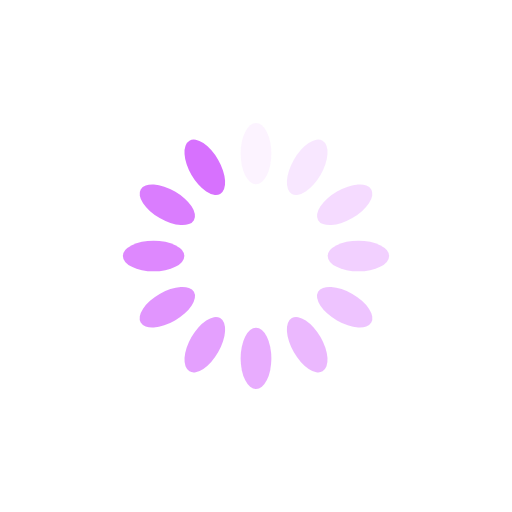
t = 0.00 s
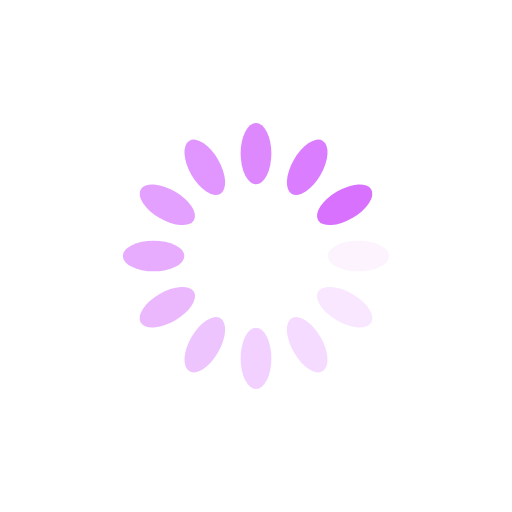
t = 0.25 s
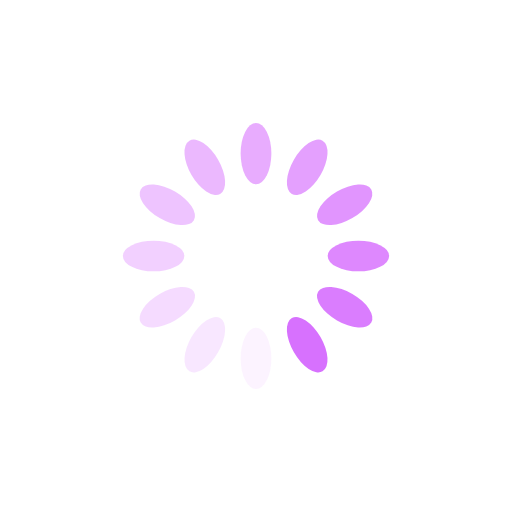
t = 0.50 s
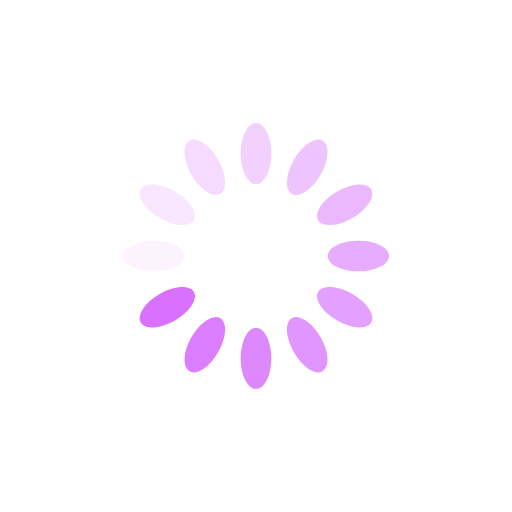
t = 0.75 s

The animated SVG that drew these frames (rendered in a browser with its animation timeline set to each time). Animation: 12 SMIL elements (animate=12); one cycle of 1.00 s, repeats indefinitely.

<svg xmlns="http://www.w3.org/2000/svg" viewBox="0 0 100 100" preserveAspectRatio="xMidYMid" width="200" height="200" style="shape-rendering: auto; display: block; background: rgb(255, 255, 255);" xmlns:xlink="http://www.w3.org/1999/xlink"><g><g transform="rotate(0 50 50)">
  <rect fill="#d771fe" height="12" width="6" ry="6" rx="3" y="24" x="47">
    <animate repeatCount="indefinite" begin="-0.9166666666666666s" dur="1s" keyTimes="0;1" values="1;0" attributeName="opacity"></animate>
  </rect>
</g><g transform="rotate(30 50 50)">
  <rect fill="#d771fe" height="12" width="6" ry="6" rx="3" y="24" x="47">
    <animate repeatCount="indefinite" begin="-0.8333333333333334s" dur="1s" keyTimes="0;1" values="1;0" attributeName="opacity"></animate>
  </rect>
</g><g transform="rotate(60 50 50)">
  <rect fill="#d771fe" height="12" width="6" ry="6" rx="3" y="24" x="47">
    <animate repeatCount="indefinite" begin="-0.75s" dur="1s" keyTimes="0;1" values="1;0" attributeName="opacity"></animate>
  </rect>
</g><g transform="rotate(90 50 50)">
  <rect fill="#d771fe" height="12" width="6" ry="6" rx="3" y="24" x="47">
    <animate repeatCount="indefinite" begin="-0.6666666666666666s" dur="1s" keyTimes="0;1" values="1;0" attributeName="opacity"></animate>
  </rect>
</g><g transform="rotate(120 50 50)">
  <rect fill="#d771fe" height="12" width="6" ry="6" rx="3" y="24" x="47">
    <animate repeatCount="indefinite" begin="-0.5833333333333334s" dur="1s" keyTimes="0;1" values="1;0" attributeName="opacity"></animate>
  </rect>
</g><g transform="rotate(150 50 50)">
  <rect fill="#d771fe" height="12" width="6" ry="6" rx="3" y="24" x="47">
    <animate repeatCount="indefinite" begin="-0.5s" dur="1s" keyTimes="0;1" values="1;0" attributeName="opacity"></animate>
  </rect>
</g><g transform="rotate(180 50 50)">
  <rect fill="#d771fe" height="12" width="6" ry="6" rx="3" y="24" x="47">
    <animate repeatCount="indefinite" begin="-0.4166666666666667s" dur="1s" keyTimes="0;1" values="1;0" attributeName="opacity"></animate>
  </rect>
</g><g transform="rotate(210 50 50)">
  <rect fill="#d771fe" height="12" width="6" ry="6" rx="3" y="24" x="47">
    <animate repeatCount="indefinite" begin="-0.3333333333333333s" dur="1s" keyTimes="0;1" values="1;0" attributeName="opacity"></animate>
  </rect>
</g><g transform="rotate(240 50 50)">
  <rect fill="#d771fe" height="12" width="6" ry="6" rx="3" y="24" x="47">
    <animate repeatCount="indefinite" begin="-0.25s" dur="1s" keyTimes="0;1" values="1;0" attributeName="opacity"></animate>
  </rect>
</g><g transform="rotate(270 50 50)">
  <rect fill="#d771fe" height="12" width="6" ry="6" rx="3" y="24" x="47">
    <animate repeatCount="indefinite" begin="-0.16666666666666666s" dur="1s" keyTimes="0;1" values="1;0" attributeName="opacity"></animate>
  </rect>
</g><g transform="rotate(300 50 50)">
  <rect fill="#d771fe" height="12" width="6" ry="6" rx="3" y="24" x="47">
    <animate repeatCount="indefinite" begin="-0.08333333333333333s" dur="1s" keyTimes="0;1" values="1;0" attributeName="opacity"></animate>
  </rect>
</g><g transform="rotate(330 50 50)">
  <rect fill="#d771fe" height="12" width="6" ry="6" rx="3" y="24" x="47">
    <animate repeatCount="indefinite" begin="0s" dur="1s" keyTimes="0;1" values="1;0" attributeName="opacity"></animate>
  </rect>
</g><g></g></g><!-- [ldio] generated by https://loading.io --></svg>